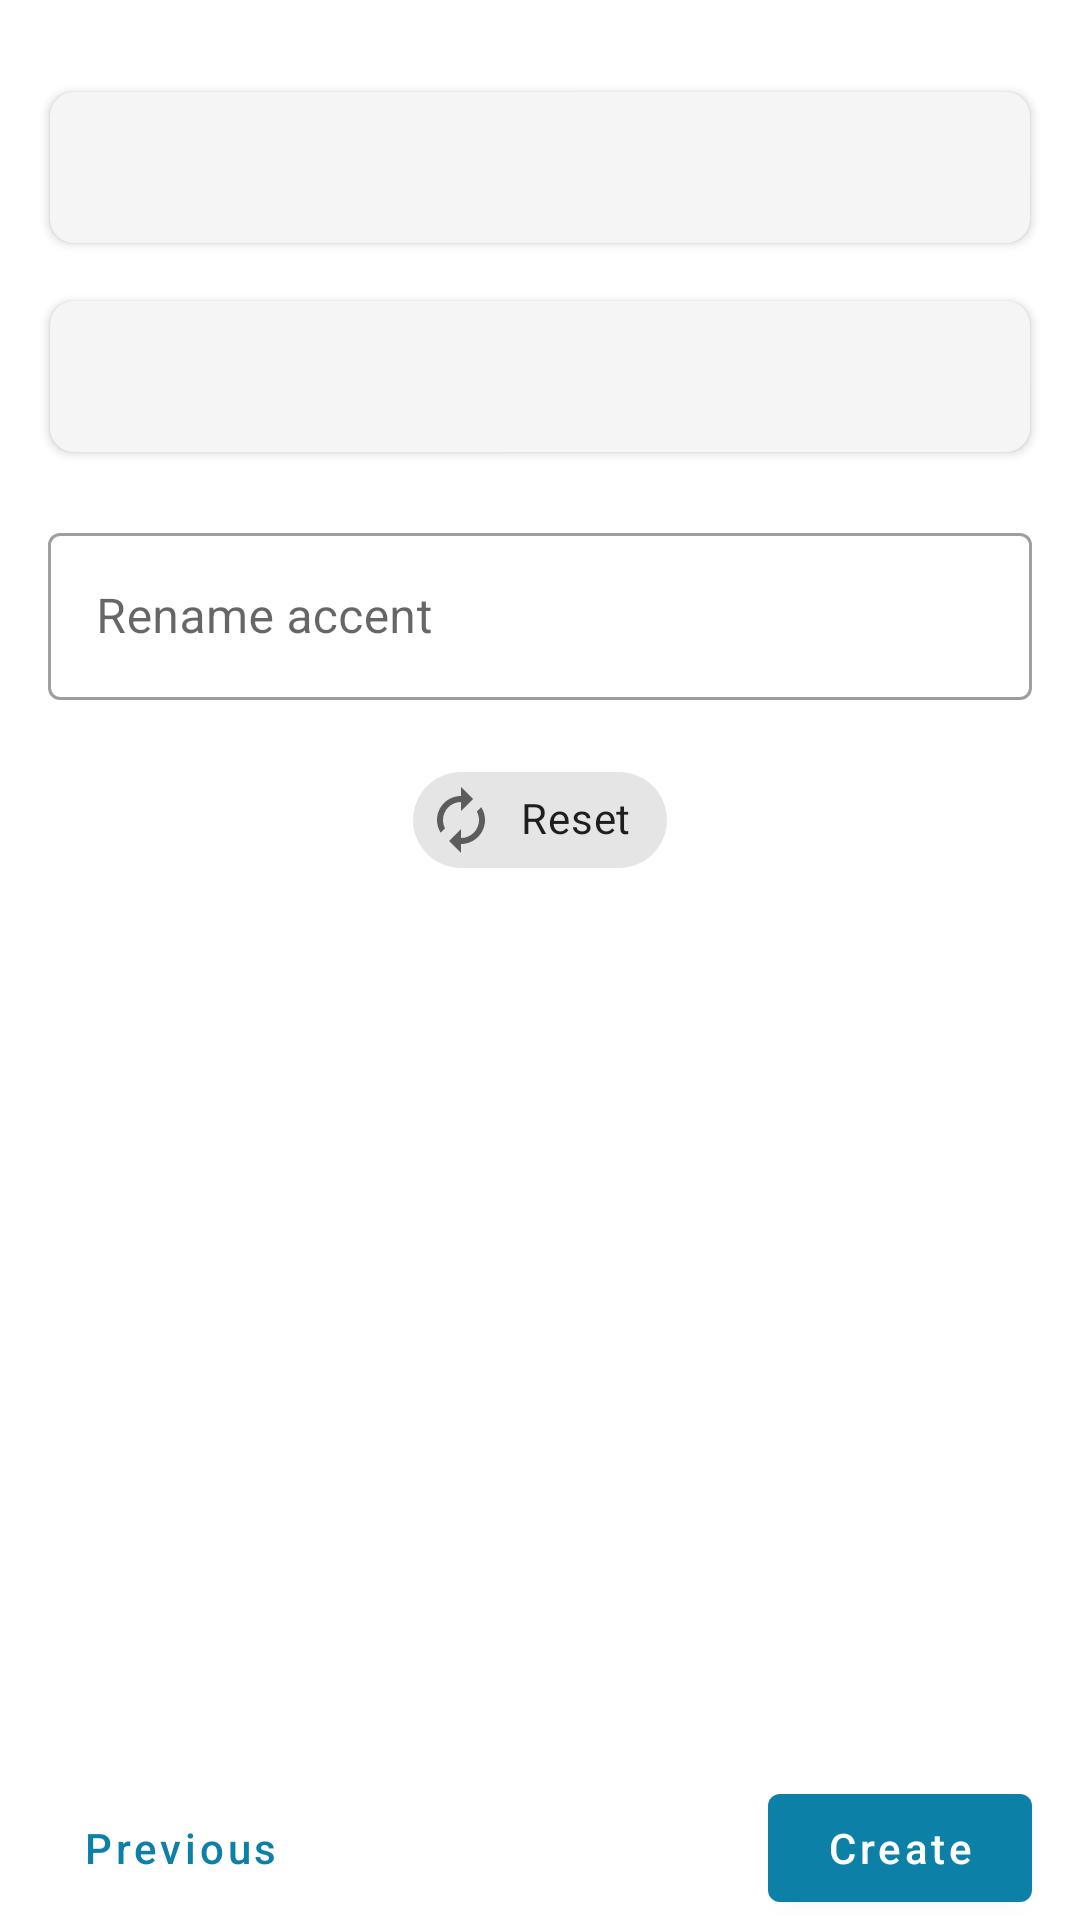

Android layout source for this screen:
<!-- AndroidManifest.xml: application theme Theme.Acc.DayNight -->
<!-- res/layout/color_customisation_fragment.xml -->
<?xml version="1.0" encoding="utf-8"?>
<RelativeLayout
    xmlns:app="http://schemas.android.com/apk/res-auto"
    xmlns:android="http://schemas.android.com/apk/res/android"
    android:layout_width="match_parent"
    android:layout_height="match_parent"
    >

    <androidx.core.widget.NestedScrollView
        android:layout_width="match_parent"
        android:layout_height="match_parent"
        android:layout_above="@id/nav_bar"
        >

        <androidx.constraintlayout.widget.ConstraintLayout
            android:layout_width="match_parent"
            android:layout_height="match_parent"
            >

            <include
                android:id="@+id/preview_light"
                layout="@layout/recyclerview_item_color_preview"
                android:layout_width="0dp"
                android:layout_height="wrap_content"
                android:layout_marginStart="12dp"
                android:layout_marginTop="25dp"
                android:layout_marginEnd="12dp"
                app:layout_constrainedHeight="true"
                app:layout_constraintEnd_toEndOf="parent"
                app:layout_constraintStart_toStartOf="parent"
                app:layout_constraintTop_toTopOf="parent"
                />

            <include
                android:id="@+id/preview_dark"
                layout="@layout/recyclerview_item_color_preview"
                android:layout_width="0dp"
                android:layout_height="wrap_content"
                android:layout_marginStart="12dp"
                android:layout_marginTop="8dp"
                android:layout_marginEnd="12dp"
                app:layout_constrainedHeight="true"
                app:layout_constraintEnd_toEndOf="parent"
                app:layout_constraintStart_toStartOf="parent"
                app:layout_constraintTop_toBottomOf="@+id/preview_light"
                />

            <com.google.android.material.textfield.TextInputLayout
                android:id="@+id/textInputLayout"
                style="@style/Widget.MaterialComponents.TextInputLayout.OutlinedBox"
                android:layout_width="0dp"
                android:layout_height="wrap_content"
                android:layout_margin="16dp"
                android:hint="@string/color_rename"
                android:importantForAutofill="noExcludeDescendants"
                app:endIconMode="clear_text"
                app:layout_constraintEnd_toEndOf="parent"
                app:layout_constraintStart_toStartOf="parent"
                app:layout_constraintTop_toBottomOf="@id/preview_dark"
                >

                <com.google.android.material.textfield.TextInputEditText
                    android:id="@+id/name"
                    android:layout_width="match_parent"
                    android:layout_height="wrap_content"
                    android:inputType="text"
                    android:maxLines="1"
                    />
            </com.google.android.material.textfield.TextInputLayout>

            <com.google.android.material.chip.Chip
                android:id="@+id/reset_chip"
                style="@style/Widget.MaterialComponents.Chip.Action"
                android:layout_width="wrap_content"
                android:layout_height="wrap_content"
                android:layout_marginTop="16dp"
                android:text="@string/reset"
                app:chipIcon="@drawable/ic_outline_autorenew"
                app:layout_constrainedHeight="true"
                app:layout_constrainedWidth="true"
                app:layout_constraintEnd_toEndOf="parent"
                app:layout_constraintStart_toStartOf="parent"
                app:layout_constraintTop_toBottomOf="@id/textInputLayout"
                />

        </androidx.constraintlayout.widget.ConstraintLayout>

    </androidx.core.widget.NestedScrollView>

    <include
        android:id="@+id/nav_bar"
        layout="@layout/color_picker_nav_bar"
        android:layout_alignParentBottom="true"
        android:layout_height="wrap_content"
        android:layout_width="match_parent"
        />
</RelativeLayout>
<!-- res/layout/recyclerview_item_color_preview.xml (included above) -->
<?xml version="1.0" encoding="utf-8"?>
<com.google.android.material.card.MaterialCardView
    xmlns:android="http://schemas.android.com/apk/res/android"
    xmlns:app="http://schemas.android.com/apk/res-auto"
    android:id="@+id/color_card"
    android:layout_width="match_parent"
    android:layout_height="wrap_content"
    style="@style/Widget.App.MaterialCardView.Elevated"
    >

    <androidx.constraintlayout.widget.ConstraintLayout
        android:layout_width="match_parent"
        android:layout_height="wrap_content"
        android:layout_margin="8dp"
        android:layout_gravity="center"
        >

        <com.google.android.material.checkbox.MaterialCheckBox
            android:id="@+id/selection"
            android:layout_width="0dp"
            android:layout_height="wrap_content"
            android:button="@drawable/create_all_selector"
            android:paddingStart="8dp"
            android:paddingEnd="0dp"
            android:visibility="gone"
            android:clickable="false"
            app:layout_constraintTop_toTopOf="parent"
            app:layout_constraintStart_toStartOf="parent"
            app:layout_constraintEnd_toStartOf="@id/color_name"
            app:layout_constraintBottom_toBottomOf="parent"
            />

        <com.google.android.material.textview.MaterialTextView
            android:id="@+id/color_name"
            style="@style/TextAppearance.MaterialComponents.Body2"
            android:layout_width="0dp"
            android:layout_height="wrap_content"
            android:padding="8dp"
            android:gravity="center_vertical"
            app:layout_constraintTop_toTopOf="parent"
            app:layout_constraintBottom_toBottomOf="parent"
            app:layout_constraintStart_toEndOf="@id/selection"
            app:layout_constraintEnd_toEndOf="parent"
            />

    </androidx.constraintlayout.widget.ConstraintLayout>
</com.google.android.material.card.MaterialCardView>
<!-- res/layout/color_picker_nav_bar.xml (included above) -->
<?xml version="1.0" encoding="utf-8"?>
<androidx.constraintlayout.widget.ConstraintLayout
    xmlns:android="http://schemas.android.com/apk/res/android"
    xmlns:app="http://schemas.android.com/apk/res-auto"
    android:layout_width="match_parent"
    android:layout_height="wrap_content"
    android:background="?android:attr/colorBackground"
    >

    <com.google.android.material.button.MaterialButton
        android:id="@+id/previous"
        style="@style/Widget.MaterialComponents.Button.TextButton"
        android:layout_width="wrap_content"
        android:layout_height="wrap_content"
        android:layout_marginStart="16dp"
        android:text="@string/previous"
        android:textAllCaps="false"
        app:layout_constraintTop_toTopOf="parent"
        app:layout_constraintBottom_toBottomOf="parent"
        app:layout_constraintStart_toStartOf="parent"
        />

    <com.google.android.material.button.MaterialButton
        android:id="@+id/next"
        style="@style/Widget.MaterialComponents.Button"
        android:layout_width="wrap_content"
        android:layout_height="wrap_content"
        android:layout_marginEnd="16dp"
        android:text="@string/create_new"
        android:textAllCaps="false"
        app:layout_constraintTop_toTopOf="parent"
        app:layout_constraintBottom_toBottomOf="parent"
        app:layout_constraintEnd_toEndOf="parent"
        />

</androidx.constraintlayout.widget.ConstraintLayout>
<!-- resources referenced by this layout -->
<resources>
  <!-- drawable create_all_selector (drawable) -->
  <?xml version="1.0" encoding="utf-8"?>
  <selector xmlns:android="http://schemas.android.com/apk/res/android">
      <item
          android:drawable="@drawable/ic_unchecked"
          android:state_checked="false"
          />
      <item
          android:drawable="@drawable/ic_check_circle"
          android:state_checked="true"
          />
      <item android:drawable="@drawable/ic_unchecked" />
  </selector>
  <string name="color_rename">Rename accent</string>
  <string name="create_new">Create</string>
  <string name="previous">Previous</string>
  <string name="reset">Reset</string>
  <style name="Widget.App.MaterialCardView.Elevated">
          <item name="cardElevation">2dp</item>
      </style>
  <style name="Theme.Acc.DayNight" parent="Theme.Acc" />
  <!-- drawable ic_unchecked (drawable) -->
  <vector xmlns:android="http://schemas.android.com/apk/res/android"
      android:width="24dp"
      android:height="24dp"
      android:viewportWidth="24"
      android:viewportHeight="24"
      android:tint="?attr/colorControlNormal">
    <path
        android:fillColor="#FFFFFFFF"
        android:pathData="M12,2C6.48,2 2,6.48 2,12s4.48,10 10,10 10,-4.48 10,-10S17.52,2 12,2zM12,20c-4.42,0 -8,-3.58 -8,-8s3.58,-8 8,-8 8,3.58 8,8 -3.58,8 -8,8z"/>
  </vector>
  <!-- drawable ic_check_circle (drawable) -->
  <vector xmlns:android="http://schemas.android.com/apk/res/android"
      android:width="24dp"
      android:height="24dp"
      android:viewportWidth="24"
      android:viewportHeight="24"
      android:tint="?attr/colorControlNormal">
    <path
        android:fillColor="#FFFFFFFF"
        android:pathData="M16.59,7.58L10,14.17l-3.59,-3.58L5,12l5,5 8,-8zM12,2C6.48,2 2,6.48 2,12s4.48,10 10,10 10,-4.48 10,-10S17.52,2 12,2zM12,20c-4.42,0 -8,-3.58 -8,-8s3.58,-8 8,-8 8,3.58 8,8 -3.58,8 -8,8z"/>
  </vector>
  <style name="Base.Theme.Acc" parent="Theme.MaterialComponents.DayNight.NoActionBar">
          <item name="dialogCornerRadius">8dp</item>
          <item name="materialCardViewStyle">@style/Widget.App.MaterialCardView</item>
          <item name="bottomSheetDialogTheme">@style/ThemeOverlay.App.BottomSheetDialog</item>
          <item name="android:windowLightStatusBar">?attr/isLightTheme</item>
          <item name="android:statusBarColor">@color/system_bar</item>
      </style>
  <color name="acc_ocean">#0C80A7</color>
  <color name="acc_white">#FFFFFF</color>
  <color name="acc_grey_100">#F5F5F5</color>
  <color name="acc_grey_variant">#E8E8E8</color>
  <color name="acc_on_card">#434343</color>
  <color name="acc_red">#B00020</color>
  <color name="system_bar">#5F000000</color>
  <style name="Widget.App.MaterialCardView" parent="Widget.MaterialComponents.CardView">
          <item name="shapeAppearanceOverlay">@style/ShapeAppearanceOverlay.App.MaterialCardView</item>
          <item name="cardBackgroundColor">?attr/colorSecondary</item>
          <item name="cardElevation">0dp</item>
          <item name="cardUseCompatPadding">true</item>
      </style>
  <style name="ThemeOverlay.App.BottomSheetDialog" parent="@style/ThemeOverlay.MaterialComponents.BottomSheetDialog">
          <item name="bottomSheetStyle">@style/Widget.App.BottomSheet</item>
      </style>
  <style name="ShapeAppearanceOverlay.App.MaterialCardView" parent="">
          <item name="cornerFamily">rounded</item>
          <item name="cornerSize">8dp</item>
      </style>
  <style name="Widget.App.BottomSheet" parent="Widget.MaterialComponents.BottomSheet.Modal">
          <item name="shapeAppearanceOverlay">@style/ShapeAppearanceOverlay.BottomSheetDialog</item>
      </style>
  <style name="ShapeAppearanceOverlay.BottomSheetDialog" parent="">
          <item name="cornerFamilyTopLeft">rounded</item>
          <item name="cornerFamilyTopRight">rounded</item>
          <item name="cornerSizeTopLeft">16dp</item>
          <item name="cornerSizeTopRight">16dp</item>
      </style>
</resources>
